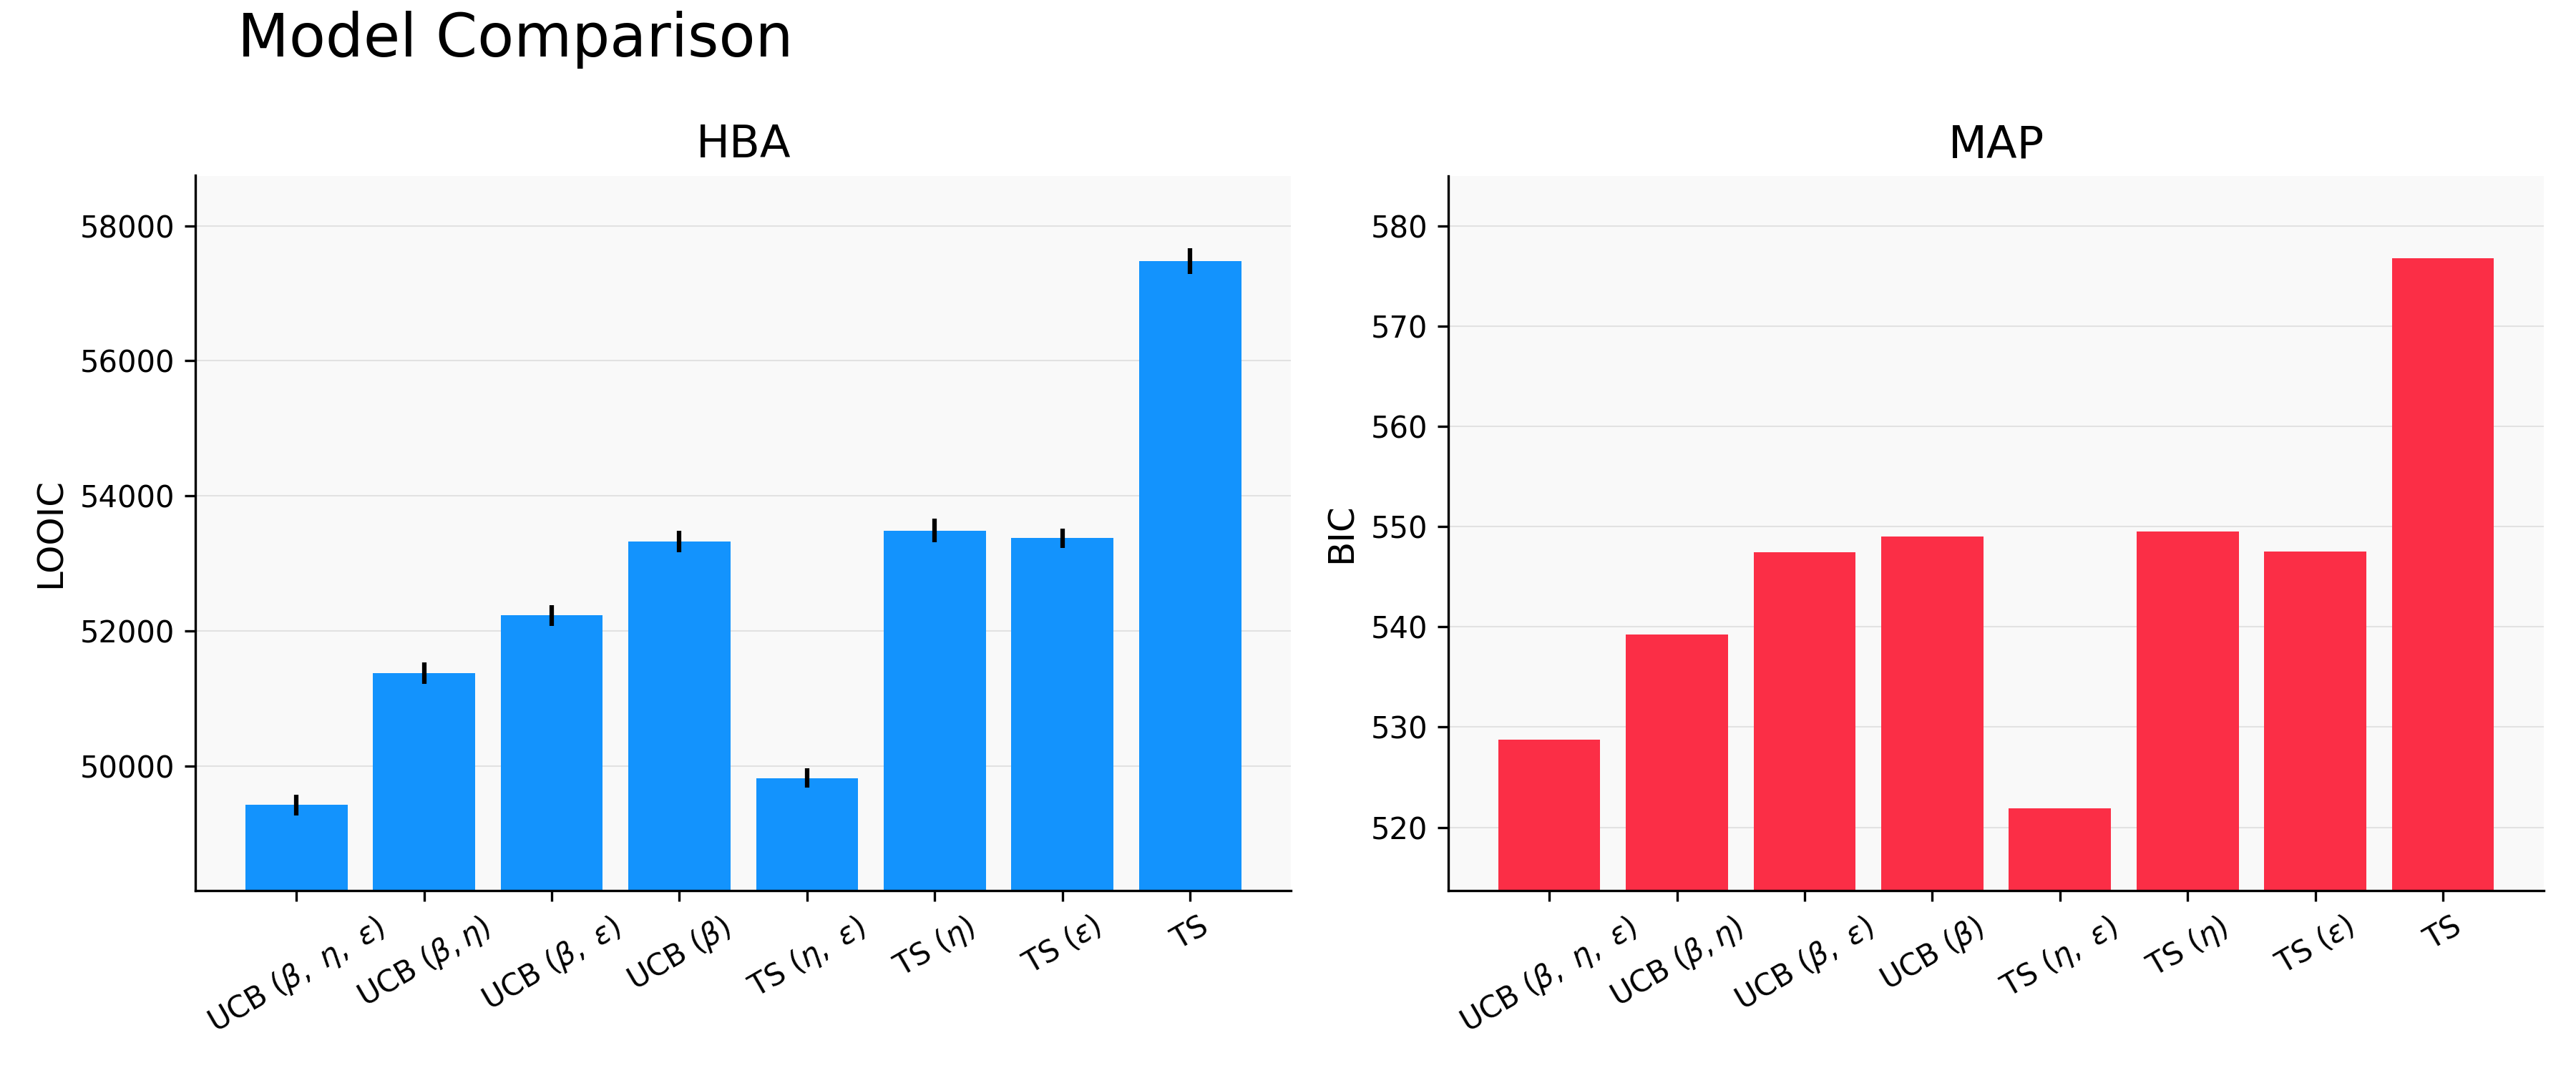

The file beside this chart, header and first rows:
, model, elpd, se, p, looic, map_BIC
0, UCB_beta_epsilon_eta, -24710, 153.7, 536, 49421, 528.7
1, UCB_beta_eta, -25687, 162.8, 455.7, 51374, 539.2
2, UCB_beta_epsilon, -26114, 150.7, 467.3, 52228, 547.4
3, UCB_beta, -26661, 156.4, 395.4, 53322, 549.1
4, Thompson_epsilon_eta, -24910, 146.3, 442.9, 49820, 521.9
5, Thompson_eta, -26743, 176.4, 755.7, 53485, 549.5
6, Thompson_epsilon, -26688, 143.4, 446.2, 53376, 547.5
7, Thompson, -28737, 192.2, 798.6, 57474, 576.8
